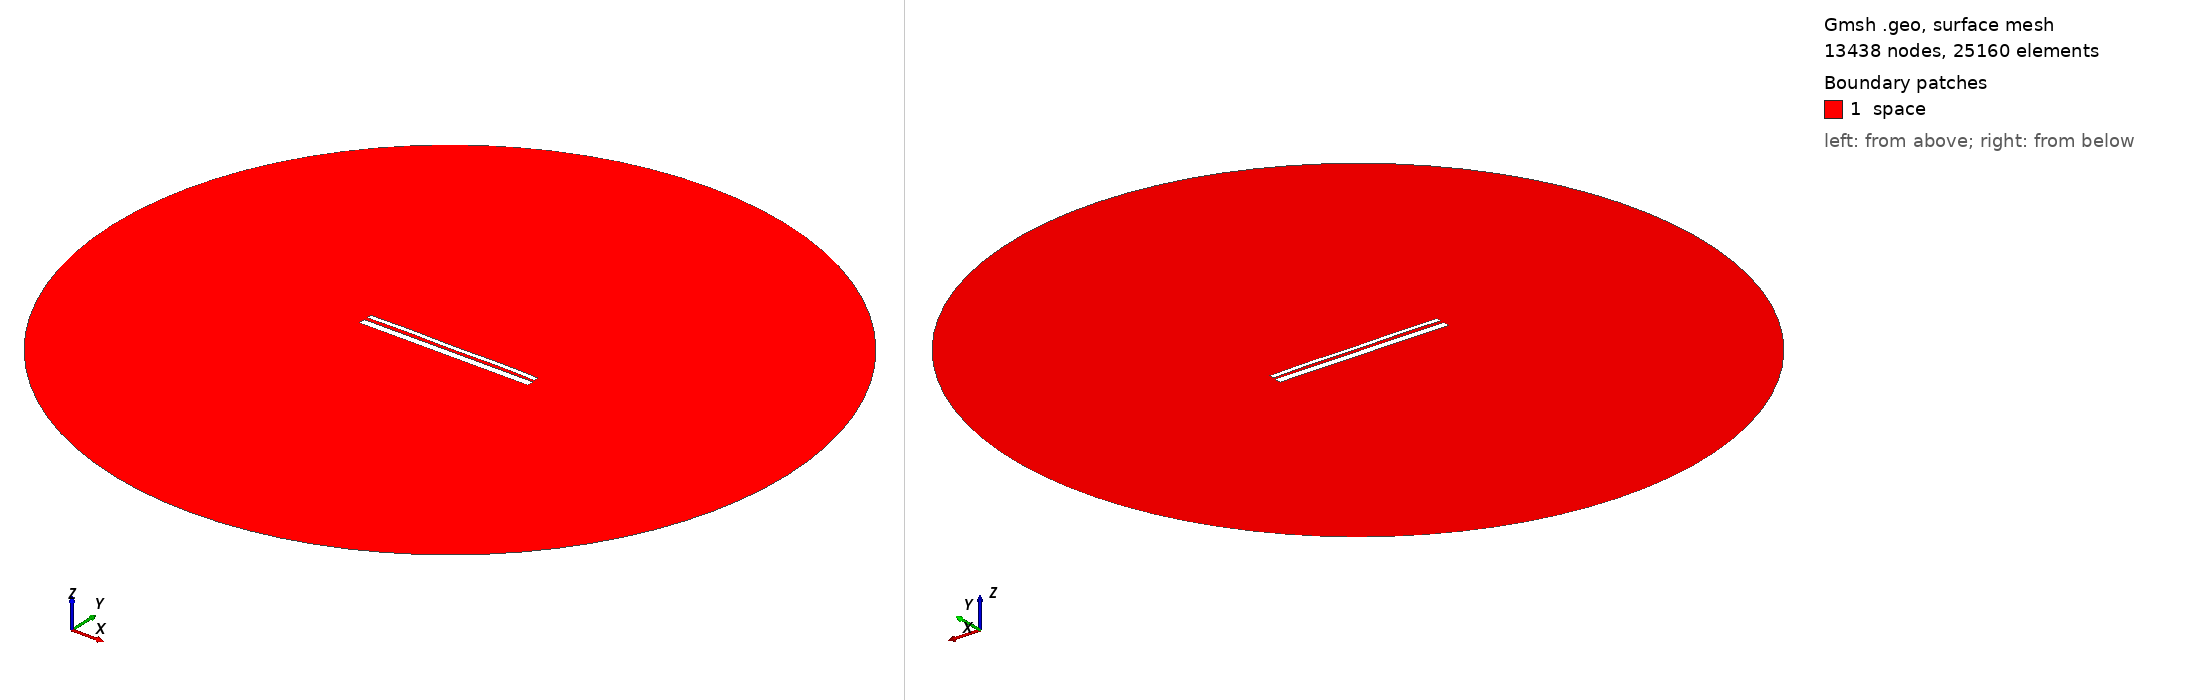

Gmsh geometry script, surface-meshed: 13438 nodes, 25160 surface elements. Boundary patches (legend numbers): 1 space. Left view from above one corner, right view from below the opposite corner. Legend entries are the model's physical surfaces. The drawing asked Gmsh for element sizes between 1% and 20% of the model's largest extent; the script's own settings can give other sizes.

=== 12590.geo (drawn) ===
//---------------------------------------
// Geometry kernel
//---------------------------------------

SetFactory("OpenCASCADE");



//---------------------------------------
// Parameters of the geometry
//---------------------------------------

// Overetch of the upper plate
overetch = 0.5;

// Distance between the plates
distance = 1.5;

// Discretization over the x axis (for the deformation)
nx = 50; 

// Length of the plate
L = 100 - overetch; 

// Number of modes
n = 4; 

// 1st mode coefficient
coeff(1) = -0.15;
beta(1) = 0.596864 * 3.1415926535 / L;

// 2nd mode coefficient
coeff(2) = 0.07499999999999998;
beta(2) = 1.49418 * 3.1415926535 / L;

// 3rd mode coefficient
coeff(3) = 0.0;
beta(3) = 2.50025 * 3.1415926535 / L;

// 4th mode coefficient
coeff(4) = 0.15;
beta(4) = 3.49999 * 3.1415926535 / L;



//---------------------------------------
// Upper plate (deformed rectangle)
//---------------------------------------

// Coordiantes of the upper plate
xmin = -50;
xmax = 50 - overetch;

// Height of the upper plate
yheight = 4 - 2 * overetch;

// Indexes of the points
UpperID[] = {};
LowerID[] = {};
LeftID[] = {};
RightID[] = {};

// Point index
p = 1;

// Horizontal edges
For i In {1:nx}
    x = xmin + (i-1)*(xmax - xmin)/(nx-1);

    y_bottom = distance / 2 + overetch;
    For j In {1:n}
        C = (Cosh(beta(j)*L) + Cos(beta(j)*L)) / (Sinh(beta(j)*L) + Sin(beta(j)*L));
        y_bottom  = y_bottom + coeff(j) * (Cosh(beta(j)*(x+50)) - Cos(beta(j)*(x+50)) - C * (Sinh(beta(j)*(x+50)) - Sin(beta(j)*(x+50))));
    EndFor

    y_top = y_bottom + yheight;

    Point(p) = {x, y_top, 0, 1.0};
    UpperID[i] = p;
    p = p + 1;

    Point(p) = {x, y_bottom, 0, 1.0};
    LowerID[i] = p;
    p = p + 1;
EndFor

// Create point lists
UpperPts[] = {}; LowerPts[] = {};
For i In {1:nx}
  UpperPts[] += {UpperID[i]};
  LowerPts[] += {LowerID[i]};
EndFor

// Build splines
Spline(1) = {UpperPts[]};
Spline(2) = {LowerPts[]};
Line(3) = {LowerPts[nx-1], UpperPts[nx-1]};
Line(4) = {LowerPts[0], UpperPts[0]};

// Build the plane surface
Curve Loop(1) = {2, 3, -1, -4};
Plane Surface(1) = {1};



//---------------------------------------
// Lower plate (rectangle)
//---------------------------------------

// Vertices
Point(1001) = {-50, -1, 0, 1.0};
Point(1002) = { 50, -1, 0, 1.0};
Point(1003) = { 50,  -5, 0, 1.0};
Point(1004) = {-50,  -5, 0, 1.0};

// Edges
Line(5) = {1001, 1002};
Line(6) = {1002, 1003};
Line(7) = {1003, 1004};
Line(8) = {1004, 1001};

// Plane surface
Line Loop(2) = {5, 6, 7, 8};
Plane Surface(2) = {2}; 



//---------------------------------------
// Outer (fictious) boundary
//---------------------------------------

// Points
Point(1005) = {0, 0, 0};       // Center
Point(1006) = {200, 0, 0};     // Start point
Point(1007) = {0, 200, 0};     // 90 degrees
Point(1008) = {-200, 0, 0};    // 180 degrees
Point(1009) = {0, -200, 0};    // 270 degrees

// Circle arcs (each needs start, center, end)
Circle(9) = {1006, 1005, 1007};
Circle(10) = {1007, 1005, 1008};
Circle(11) = {1008, 1005, 1009};
Circle(12) = {1009, 1005, 1006};

// Plane surface for the entire domain
Curve Loop(3) = {9, 10, 11, 12};
Surface(3) = {3};

// Subtract the plates from the whole domain to obtain the actual domain where we want to solve the equations
BooleanDifference{ Surface{3}; Delete; }{ Surface{1}; Surface{2}; Delete; }




//---------------------------------------
// Transfinite Lines/Curves
//---------------------------------------

// Set the number of points on the boundaries
r = 7;

// Plates
Transfinite Curve {1, 2} = 50*r Using Progression 1;
Transfinite Curve {3, 4} = 2*r Using Progression 1;
Transfinite Line {5, 7} = 50*r Using Progression 1;
Transfinite Line {6, 8} = 2*r Using Progression 1;

// Outer boundary
Transfinite Line {9, 10, 11, 12} = 20 Using Progression 1;



//---------------------------------------
// Physical groups
//---------------------------------------                

// Physical curves (boundaries)
Physical Line("force_segment", 10) = {2};
Physical Line("upper_plate", 11) = {1, 3, 4};
Physical Line("lower_plate", 12) = {5, 6, 7, 8};
Physical Line("boundary", 20) = {9, 10, 11, 12};

// Physical Surfaces
Physical Surface("space", 30) = {3};



//---------------------------------------
// 6. Generate the Mesh
//---------------------------------------

// 2D mesh generation
Mesh 2;
